Labelled photos from "railway_defect_dataset", an image-classification folder in DEMACARTI/Code_on_track. The possible labels are: broken, crack, damaged, normal, rust.

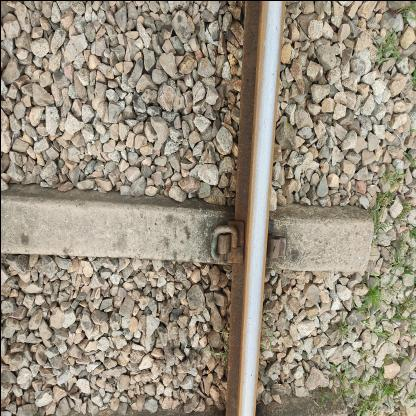
Label: damaged

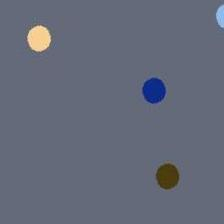
Label: rust

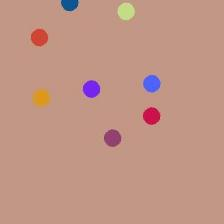
Label: rust

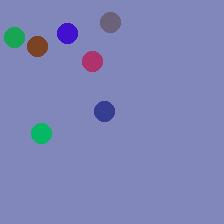
Label: damaged

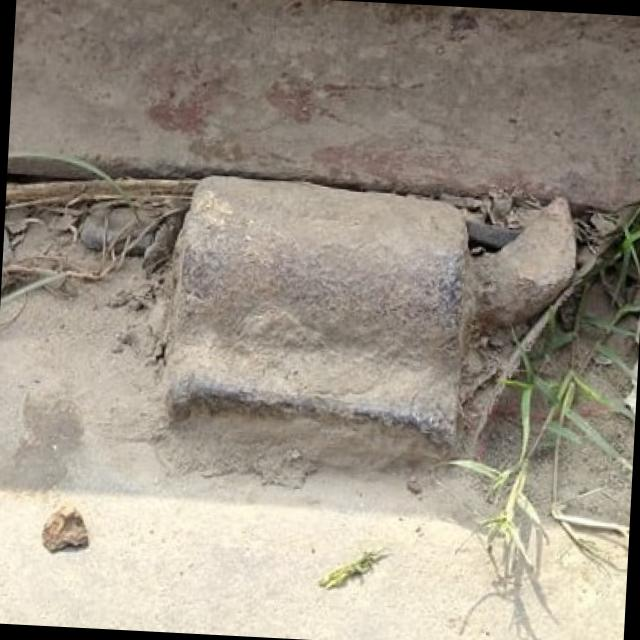
Label: normal

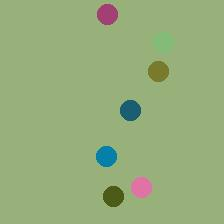
Label: crack
